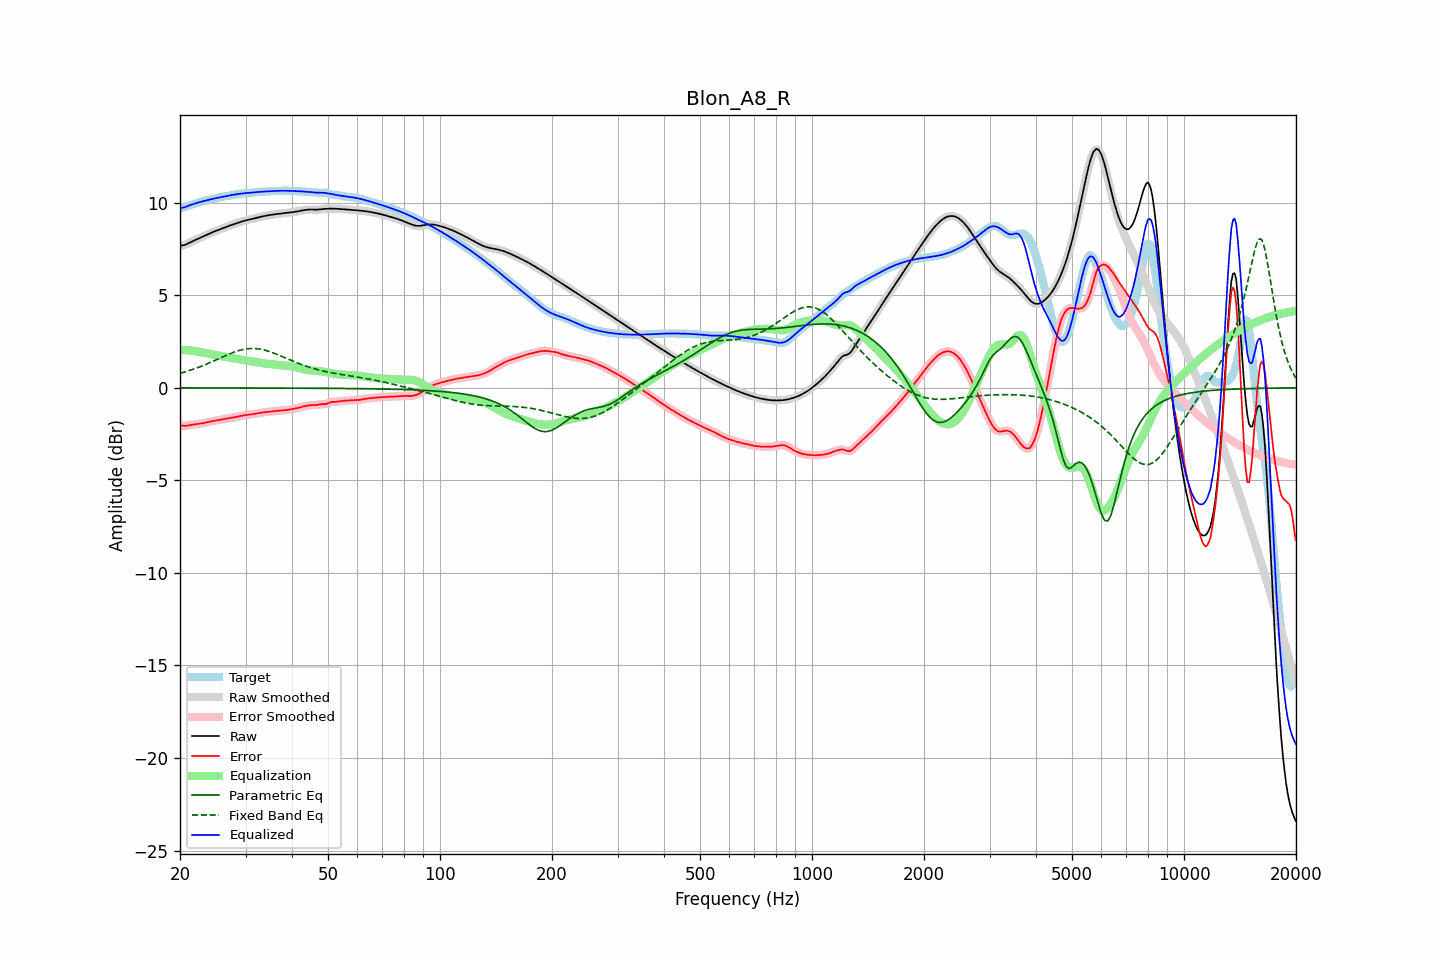

The data file committed next to this chart (first rows):
frequency, raw, error, smoothed, error_smoothed, equalization, parametric_eq, fixed_band_eq, equalized_raw, equalized_smoothed, target
20.00, 7.67, -2.03, 7.67, -2.02, 2.04, -0.00, 0.79, 9.71, 9.71, 9.70
20.20, 7.69, -2.04, 7.68, -2.04, 2.04, -0.00, 0.81, 9.73, 9.73, 9.72
20.40, 7.70, -2.05, 7.70, -2.05, 2.04, -0.00, 0.83, 9.74, 9.74, 9.75
20.61, 7.72, -2.06, 7.72, -2.05, 2.04, -0.00, 0.86, 9.76, 9.76, 9.78
20.81, 7.76, -2.05, 7.76, -2.05, 2.03, -0.00, 0.89, 9.79, 9.79, 9.80
21.02, 7.80, -2.03, 7.80, -2.04, 2.03, -0.00, 0.91, 9.83, 9.83, 9.83
21.23, 7.84, -2.02, 7.84, -2.02, 2.02, -0.00, 0.94, 9.86, 9.86, 9.86
21.44, 7.88, -2.01, 7.88, -2.01, 2.01, -0.00, 0.97, 9.90, 9.90, 9.89
21.66, 7.93, -1.99, 7.93, -1.99, 2.00, -0.00, 1.00, 9.93, 9.93, 9.92
21.87, 7.97, -1.98, 7.97, -1.98, 1.99, -0.00, 1.03, 9.95, 9.95, 9.95
22.09, 8.01, -1.97, 8.01, -1.97, 1.97, -0.00, 1.06, 9.98, 9.98, 9.98
22.31, 8.05, -1.96, 8.05, -1.96, 1.96, -0.00, 1.09, 10.00, 10.00, 10.00
22.54, 8.08, -1.94, 8.08, -1.94, 1.94, -0.00, 1.12, 10.03, 10.03, 10.03
22.76, 8.12, -1.93, 8.12, -1.93, 1.93, -0.00, 1.16, 10.05, 10.05, 10.05
22.99, 8.16, -1.91, 8.16, -1.91, 1.91, -0.00, 1.19, 10.07, 10.07, 10.07
23.22, 8.20, -1.90, 8.20, -1.90, 1.89, -0.01, 1.23, 10.10, 10.10, 10.10
23.45, 8.24, -1.88, 8.24, -1.88, 1.88, -0.01, 1.26, 10.12, 10.12, 10.12
23.69, 8.28, -1.86, 8.28, -1.86, 1.86, -0.01, 1.30, 10.14, 10.14, 10.14
23.92, 8.32, -1.84, 8.32, -1.84, 1.84, -0.01, 1.34, 10.16, 10.16, 10.16
24.16, 8.36, -1.82, 8.36, -1.82, 1.82, -0.01, 1.37, 10.18, 10.18, 10.18
24.40, 8.40, -1.80, 8.40, -1.80, 1.80, -0.01, 1.41, 10.20, 10.20, 10.20
24.65, 8.44, -1.79, 8.44, -1.79, 1.79, -0.01, 1.45, 10.22, 10.22, 10.22
24.89, 8.47, -1.77, 8.47, -1.77, 1.77, -0.01, 1.49, 10.24, 10.24, 10.24
25.14, 8.50, -1.76, 8.50, -1.76, 1.76, -0.01, 1.53, 10.26, 10.26, 10.26
25.39, 8.53, -1.74, 8.54, -1.74, 1.74, -0.01, 1.57, 10.28, 10.28, 10.28
25.65, 8.57, -1.73, 8.57, -1.73, 1.73, -0.01, 1.61, 10.29, 10.29, 10.30
25.91, 8.60, -1.71, 8.60, -1.71, 1.71, -0.01, 1.65, 10.31, 10.31, 10.31
26.16, 8.63, -1.69, 8.64, -1.69, 1.69, -0.01, 1.69, 10.33, 10.33, 10.33
26.43, 8.67, -1.68, 8.67, -1.68, 1.68, -0.01, 1.73, 10.35, 10.35, 10.35
26.69, 8.70, -1.66, 8.70, -1.66, 1.66, -0.01, 1.76, 10.37, 10.37, 10.36
26.96, 8.73, -1.65, 8.73, -1.65, 1.65, -0.01, 1.80, 10.38, 10.38, 10.38
27.23, 8.77, -1.63, 8.77, -1.63, 1.63, -0.01, 1.84, 10.40, 10.40, 10.40
27.50, 8.80, -1.62, 8.80, -1.62, 1.62, -0.01, 1.87, 10.41, 10.41, 10.41
27.77, 8.83, -1.60, 8.83, -1.60, 1.60, -0.01, 1.91, 10.43, 10.43, 10.43
28.05, 8.86, -1.59, 8.86, -1.59, 1.59, -0.01, 1.94, 10.44, 10.44, 10.45
28.33, 8.89, -1.57, 8.89, -1.57, 1.57, -0.01, 1.97, 10.46, 10.46, 10.46
28.62, 8.92, -1.56, 8.92, -1.55, 1.55, -0.01, 2.00, 10.47, 10.47, 10.47
28.90, 8.95, -1.54, 8.95, -1.54, 1.53, -0.01, 2.02, 10.48, 10.48, 10.48
29.19, 8.98, -1.52, 8.98, -1.52, 1.52, -0.01, 2.05, 10.49, 10.49, 10.49
29.48, 9.00, -1.50, 9.00, -1.50, 1.50, -0.01, 2.07, 10.50, 10.50, 10.50
29.78, 9.03, -1.48, 9.03, -1.48, 1.49, -0.01, 2.09, 10.51, 10.51, 10.51
30.08, 9.05, -1.47, 9.05, -1.47, 1.47, -0.01, 2.10, 10.52, 10.52, 10.52
30.38, 9.07, -1.46, 9.07, -1.46, 1.46, -0.01, 2.11, 10.53, 10.53, 10.53
30.68, 9.09, -1.45, 9.09, -1.45, 1.45, -0.01, 2.12, 10.53, 10.53, 10.54
30.99, 9.11, -1.44, 9.11, -1.44, 1.44, -0.01, 2.13, 10.54, 10.54, 10.54
31.30, 9.13, -1.43, 9.13, -1.43, 1.42, -0.01, 2.13, 10.55, 10.55, 10.55
31.61, 9.15, -1.41, 9.15, -1.41, 1.41, -0.01, 2.13, 10.56, 10.56, 10.56
31.93, 9.17, -1.40, 9.17, -1.40, 1.40, -0.01, 2.12, 10.57, 10.57, 10.57
32.24, 9.19, -1.38, 9.19, -1.38, 1.38, -0.01, 2.11, 10.58, 10.58, 10.58
32.57, 9.22, -1.37, 9.22, -1.37, 1.37, -0.01, 2.10, 10.58, 10.58, 10.58
32.89, 9.24, -1.35, 9.24, -1.35, 1.35, -0.01, 2.09, 10.59, 10.59, 10.59
33.22, 9.26, -1.34, 9.26, -1.34, 1.34, -0.01, 2.07, 10.60, 10.60, 10.59
33.55, 9.28, -1.32, 9.28, -1.33, 1.33, -0.01, 2.05, 10.60, 10.60, 10.60
33.89, 9.29, -1.31, 9.29, -1.31, 1.31, -0.01, 2.03, 10.61, 10.61, 10.61
34.23, 9.31, -1.30, 9.31, -1.30, 1.30, -0.01, 2.00, 10.61, 10.61, 10.61
34.57, 9.32, -1.29, 9.32, -1.29, 1.29, -0.01, 1.98, 10.62, 10.62, 10.62
34.92, 9.34, -1.28, 9.34, -1.28, 1.28, -0.01, 1.95, 10.62, 10.62, 10.62
35.27, 9.35, -1.28, 9.35, -1.28, 1.28, -0.01, 1.92, 10.63, 10.63, 10.63
35.62, 9.36, -1.27, 9.36, -1.27, 1.27, -0.01, 1.89, 10.63, 10.63, 10.63
35.97, 9.37, -1.26, 9.37, -1.26, 1.26, -0.01, 1.85, 10.63, 10.63, 10.64
... 635 more rows
